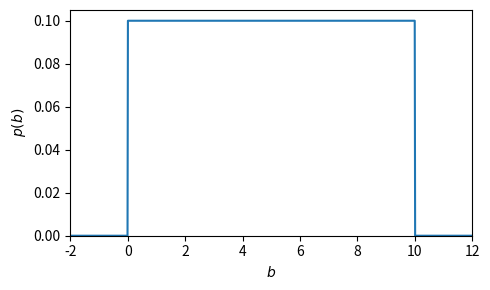

The matplotlib source for this figure: (Note: this script raises an exception after producing the figure.)
import numpy as np

np.random.seed(123)

a_true = -0.9594
b_true = 7.294
c_true = 3.102

N = 25
x = np.linspace(0, 10, N)
yerr = 1 + 1 * np.random.rand(N)
y = a_true * x ** 2 + b_true * x + c_true
y += np.abs(y) * 0.1 * np.random.randn(N)

import matplotlib.pyplot as plt
from scipy.stats import uniform

_x = np.linspace(-2, 12, 1000)
fig, ax = plt.subplots(figsize=(5,3))
u = uniform(loc=0, scale=10)
ax.plot(_x, u.pdf(_x))
ax.set_ylim(0, None)
ax.set_xlim(_x.min(), _x.max())
ax.set_xlabel('$b$')
ax.set_ylabel('$p(b)$')
fig.tight_layout()

from easyscience.Objects.new_variable import Parameter

a = Parameter(name='a', value=a_true, fixed=False, min=-5.0, max=0.5)
b = Parameter(name='b', value=b_true, fixed=False, min=0, max=10)
c = Parameter(name='c', value=c_true, fixed=False, min=-20, max=50)

from easyscience.Objects.ObjectClasses import BaseObj
from easyscience.fitting import Fitter

def math_model(x, *args, **kwargs):
    return a.value * x ** 2 + b.value * x + c.value

quad = BaseObj(name='quad', a=a, b=b, c=c)
f = Fitter(quad, math_model)

res = f.fit(x=x, y=y, weights=yerr)

a, b, c